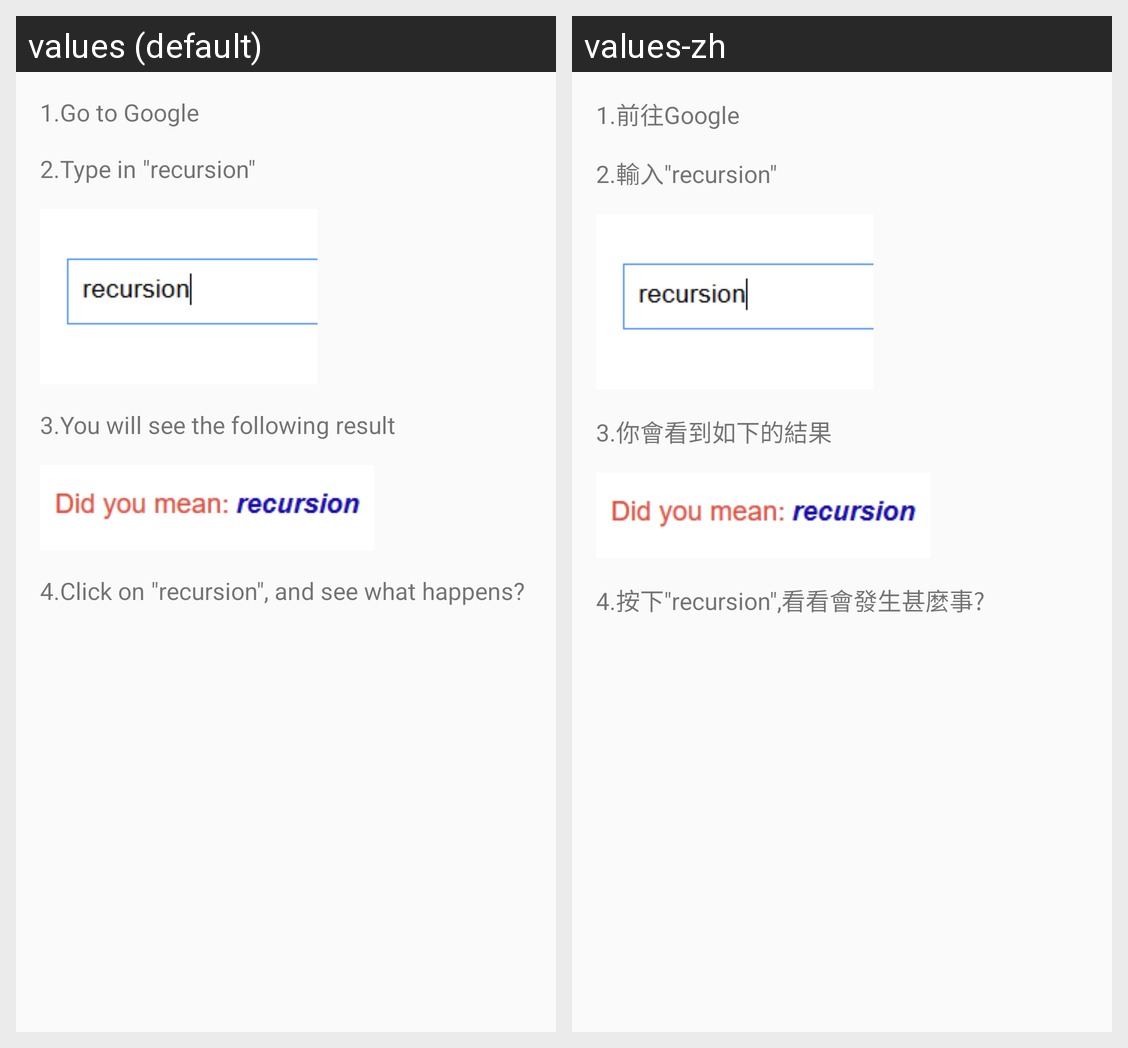

Locale-by-locale string values for the Android screen shown in this grid:
Android screen res/layout/activity_recursion.xml rendered under 2 locales, left to right: values (default), values-zh. Device: Nexus 5 (rendered at 1080×1920; each locale shown at half size, 540×960, under a caption strip naming it); theme AppTheme.
Strings drawn on this screen, with the default value and each locale's value (text and hints the layout hard-codes, and strings that could not be matched under every locale, appear in the picture but are not listed):

step_go_to_google
  values: 1.Go to Google
  values-zh: 1.前往Google

step_3_2
  values: 2.Type in "recursion"
  values-zh: 2.輸入"recursion"

step_3_3
  values: 3.You will see the following result
  values-zh: 3.你會看到如下的結果

step_3_4
  values: 4.Click on "recursion", and see what happens?
  values-zh: 4.按下"recursion",看看會發生甚麼事?
